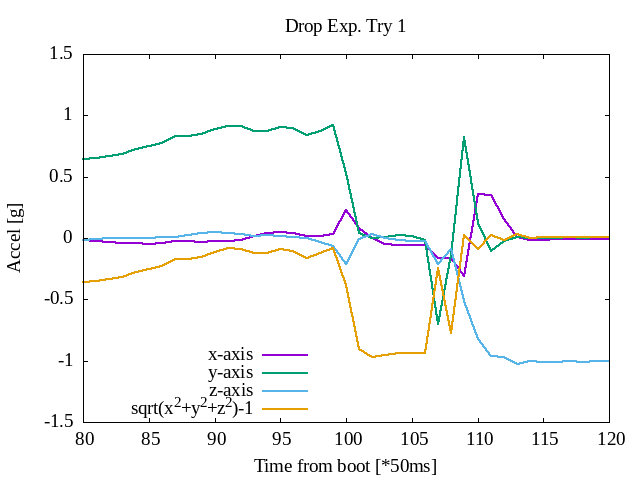

Data behind this chart, as committed beside it:
0.016, 0.960, 0.211
0.099, 0.896, 0.128
-0.022, 0.919, 0.226
0.023, 1.001, 0.231
0.029, 1.007, 0.210
0.015, 1.021, 0.069
0.041, 0.996, 0.109
0.039, 0.995, 0.077
0.037, 1.016, 0.067
0.033, 1.008, 0.040
0.028, 1.030, 0.067
0.017, 1.011, 0.075
0.010, 1.000, 0.094
0.022, 1.024, 0.041
0.004, 0.991, 0.070
0.009, 1.004, 0.047
0.008, 1.006, 0.052
0.013, 1.016, 0.013
0.032, 1.000, -0.009
0.011, 0.988, -0.012
0.022, 1.007, -0.021
0.006, 1.004, -0.041
-0.007, 1.015, -0.036
-0.009, 1.025, -0.030
-0.013, 1.020, -0.009
-0.012, 1.002, -0.011
-0.017, 0.998, 0.016
-0.018, 1.015, 0.002
-0.020, 1.008, 0.002
-0.027, 0.998, 0.018
-0.020, 1.009, 0.022
-0.018, 1.019, 0.020
-0.019, 1.022, 0.031
-0.031, 1.014, 0.036
-0.040, 1.007, 0.046
-0.031, 1.011, 0.028
-0.014, 1.012, 0.001
-0.002, 1.019, -0.021
-0.005, 1.023, -0.018
-0.017, 1.007, -0.012
-0.018, 0.996, 0.007
-0.029, 0.983, 0.007
-0.028, 0.988, 0.005
-0.020, 0.991, 0.003
-0.023, 1.004, -0.002
-0.020, 1.028, 0.010
-0.039, 1.047, 0.020
-0.040, 1.046, 0.019
-0.033, 1.034, 0.012
-0.030, 1.022, 0.022
-0.011, 1.028, 0.021
0.011, 1.032, 0.025
0.028, 1.043, 0.033
0.037, 1.077, 0.016
-0.004, 1.061, 0.057
-0.043, 1.003, 0.079
-0.048, 0.955, 0.085
-0.016, 0.962, 0.029
0.104, 1.004, 0.026
0.201, 1.104, -0.010
0.289, 1.087, 0.000
... 539 more rows
